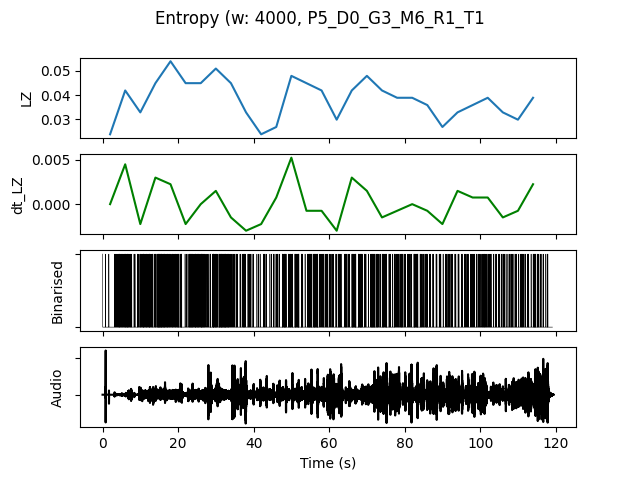

Data behind this chart, as committed beside it:
, t0, LZ, dt_LZ, IOI, nCounts
0.0, 0.0, 0.02393, 0.0, 2286, 7
4.0, 4.0, 0.04188, 0.004487, 727.3, 22
8.0, 8.0, 0.03291, -0.002244, 941.2, 17
12.0, 12.0, 0.04487, 0.002991, 666.7, 24
16.0, 16.0, 0.05385, 0.002244, 695.7, 23
20.0, 20.0, 0.04487, -0.002244, 888.9, 18
24.0, 24.0, 0.04487, 0.0, 695.7, 23
28.0, 28.0, 0.05085, 0.001496, 640.0, 25
32.0, 32.0, 0.04487, -0.001496, 800.0, 20
36.0, 36.0, 0.03291, -0.002991, 1231, 13
40.0, 40.0, 0.02393, -0.002244, 2000, 8
44.0, 44.0, 0.02692, 0.0007479, 1455, 11
48.0, 48.0, 0.04786, 0.005235, 761.9, 21
52.0, 52.0, 0.04487, -0.0007479, 941.2, 17
56.0, 56.0, 0.04188, -0.0007479, 842.1, 19
60.0, 60.0, 0.02991, -0.002991, 1333, 12
64.0, 64.0, 0.04188, 0.002991, 888.9, 18
68.0, 68.0, 0.04786, 0.001496, 888.9, 18
72.0, 72.0, 0.04188, -0.001496, 888.9, 18
76.0, 76.0, 0.03889, -0.0007479, 1000, 16
80.0, 80.0, 0.03889, 0.0, 1000, 16
84.0, 84.0, 0.0359, -0.0007479, 1143, 14
88.0, 88.0, 0.02692, -0.002244, 1600, 10
92.0, 92.0, 0.03291, 0.001496, 1600, 10
96.0, 96.0, 0.0359, 0.0007479, 1231, 13
100.0, 100.0, 0.03889, 0.0007479, 1067, 15
104.0, 104.0, 0.03291, -0.001496, 1455, 11
108.0, 108.0, 0.02991, -0.0007479, 1333, 12
112.0, 112.0, 0.03889, 0.002244, 1067, 15
